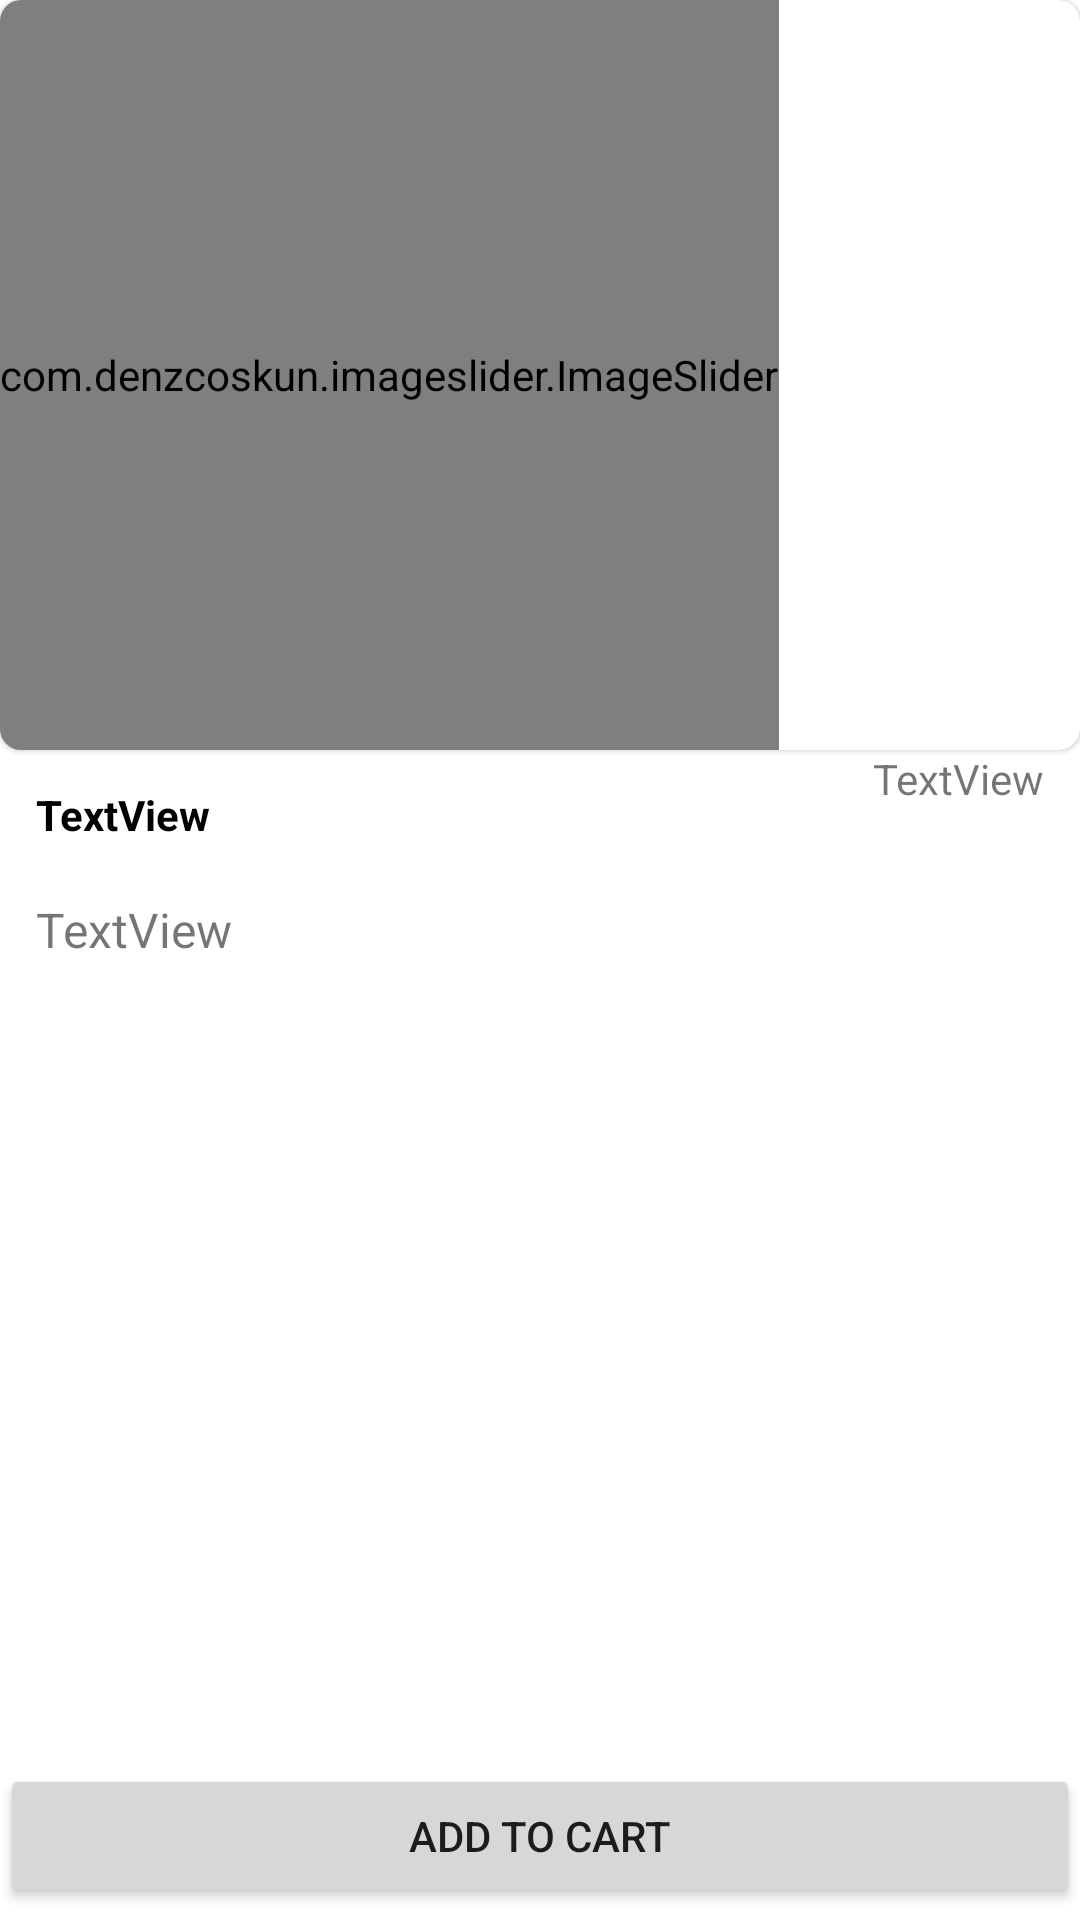

Layout XML and referenced resources for this Android screen:
<!-- AndroidManifest.xml: application theme Theme.Doan3 -->
<!-- res/layout/activity_product_details.xml -->
<?xml version="1.0" encoding="utf-8"?>
<androidx.constraintlayout.widget.ConstraintLayout
    xmlns:android="http://schemas.android.com/apk/res/android"
    xmlns:tools="http://schemas.android.com/tools"
    xmlns:app="http://schemas.android.com/apk/res-auto"
    android:layout_width="match_parent"
    android:layout_height="match_parent"
    tools:context=".activity.ProductDetailsActivity">


  <com.google.android.material.card.MaterialCardView
      android:id="@+id/materialCardView2"
      android:layout_width="match_parent"
      android:layout_height="250dp"

      app:cardCornerRadius="7dp"

      app:layout_constraintTop_toTopOf="parent">

    <com.denzcoskun.imageslider.ImageSlider
        android:id="@+id/image_slider"
        android:layout_width="wrap_content"
        android:layout_height="match_parent"
        app:iss_auto_cycle="true"
        app:iss_delay="0"
        app:iss_period="1000"

        >

    </com.denzcoskun.imageslider.ImageSlider>

  </com.google.android.material.card.MaterialCardView>

  <TextView
      android:id="@+id/prodNameTv"
      android:layout_width="0dp"
      android:layout_height="wrap_content"
      android:layout_marginStart="12dp"
      android:text="TextView"
      android:layout_marginEnd="12dp"
      android:layout_marginTop="12dp"
      android:textColor="@color/black"
      android:textSize="14sp"
      android:textStyle="bold"
      app:layout_constraintEnd_toStartOf="@+id/priceProdTv"
      app:layout_constraintStart_toStartOf="parent"
      app:layout_constraintTop_toBottomOf="@+id/materialCardView2" />

  <TextView
      android:id="@+id/priceProdTv"
      android:layout_width="wrap_content"
      android:layout_height="wrap_content"
      android:layout_marginEnd="12dp"
      android:text="TextView"
      app:layout_constraintEnd_toEndOf="parent"
      app:layout_constraintTop_toBottomOf="@+id/materialCardView2" />

  <TextView
      android:id="@+id/prodDesTv"
      android:layout_width="0dp"
      android:layout_height="0dp"
      android:text="TextView"
      android:textSize="16sp"
      app:layout_constraintBottom_toTopOf="@id/button6"
      app:layout_constraintEnd_toEndOf="parent"
      app:layout_constraintStart_toStartOf="parent"
      android:layout_marginHorizontal="12dp"
      android:layout_marginTop="18dp"
      app:layout_constraintTop_toBottomOf="@+id/prodNameTv"
   />

  <Button
      android:id="@+id/button6"
      android:layout_width="0dp"
      android:layout_height="wrap_content"
      android:layout_marginBottom="4dp"
      android:text="Add to Cart"
      android:padding="8dp"
      app:layout_constraintBottom_toBottomOf="parent"
      app:layout_constraintEnd_toEndOf="parent"

      app:layout_constraintStart_toStartOf="parent" />

</androidx.constraintlayout.widget.ConstraintLayout>
<!-- resources referenced by this layout -->
<resources>
  <color name="black">#FF000000</color>
  <style name="Theme.Doan3" parent="Theme.MaterialComponents.DayNight.NoActionBar">
          
          <item name="colorPrimary">@color/colorPrimary</item>
          <item name="colorPrimaryVariant">@color/purple_700</item>
          <item name="colorOnPrimary">@color/white</item>
          
          <item name="colorSecondary">@color/teal_200</item>
          <item name="colorSecondaryVariant">@color/teal_700</item>
          <item name="colorOnSecondary">@color/black</item>
          
          <item name="android:statusBarColor">?attr/colorPrimaryVariant</item>
          
  
      </style>
  <color name="colorPrimary">#FF01579B</color>
  <color name="purple_700">#FF3700B3</color>
  <color name="white">#FFFFFFFF</color>
  <color name="teal_200">#FF03DAC5</color>
  <color name="teal_700">#FF018786</color>
</resources>
